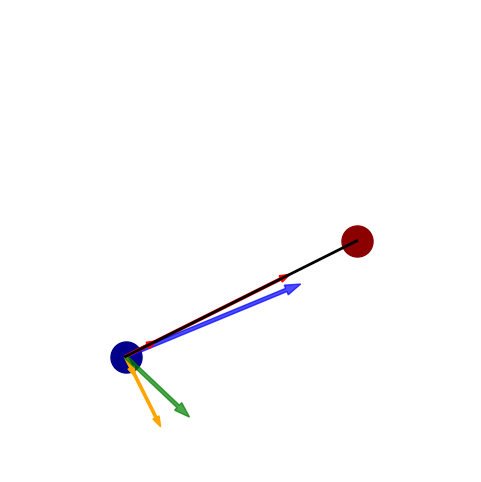

Reproduce this figure in Python.
import matplotlib.pyplot as plt
import numpy as np

# Node positions
v_pos = np.array([0, 0])
u_pos = np.array([1, 0.5])

# Two vectors in node v
vecs = [np.array([0.6, 0.2]), np.array([0.3, -0.4])]

# Edge direction
r = u_pos - v_pos
r_hat = r / np.linalg.norm(r)
t_hat = np.array([-r_hat[1], r_hat[0]])

# radial/tangential scaling
a, b = 1.2, 0.6

fig, ax = plt.subplots(figsize=(6,6))
ax.set_xlim(-0.5, 1.5)
ax.set_ylim(-0.5, 1.5)
ax.set_aspect('equal')
ax.axis('off')

# Draw nodes and edge
ax.scatter(*v_pos, s=500, color='darkblue')
ax.scatter(*u_pos, s=500, color='darkred')
ax.plot([v_pos[0], u_pos[0]], [v_pos[1], u_pos[1]], 'k-', linewidth=2)

# Draw vectors
colors = ['blue', 'green']
for i, vec in enumerate(vecs):
    rad = a * np.dot(vec, r_hat) * r_hat
    tan = b * np.dot(vec, t_hat) * t_hat
    transported = rad + tan
    # radial component
    ax.arrow(v_pos[0], v_pos[1], rad[0], rad[1], color='red', width=0.01)
    # tangential component
    ax.arrow(v_pos[0], v_pos[1], tan[0], tan[1], color='orange', width=0.01)
    # final transported vector
    ax.arrow(v_pos[0], v_pos[1], transported[0], transported[1], color=colors[i], width=0.015, alpha=0.7)

plt.show()
